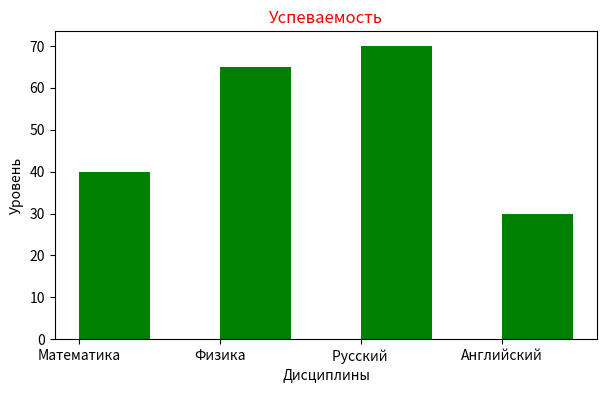

Generate this figure with matplotlib:
import numpy as np
import matplotlib.pyplot as plt

fig = plt.figure(figsize=(7,4))
ax = fig.add_subplot()
x = ['Математика', 'Физика', 'Русский ','Английский']
y = [40, 65, 70 ,30]

plt.xlabel('Дисциплины',color='Black',weight=1)
plt.title('Успеваемость',color='red',weight=2)

ax.set_ylabel('Уровень')
plt.bar(x,y, color='green', align='edge',width=0.5)# начерти столбчатую диаграмму

plt.show()
